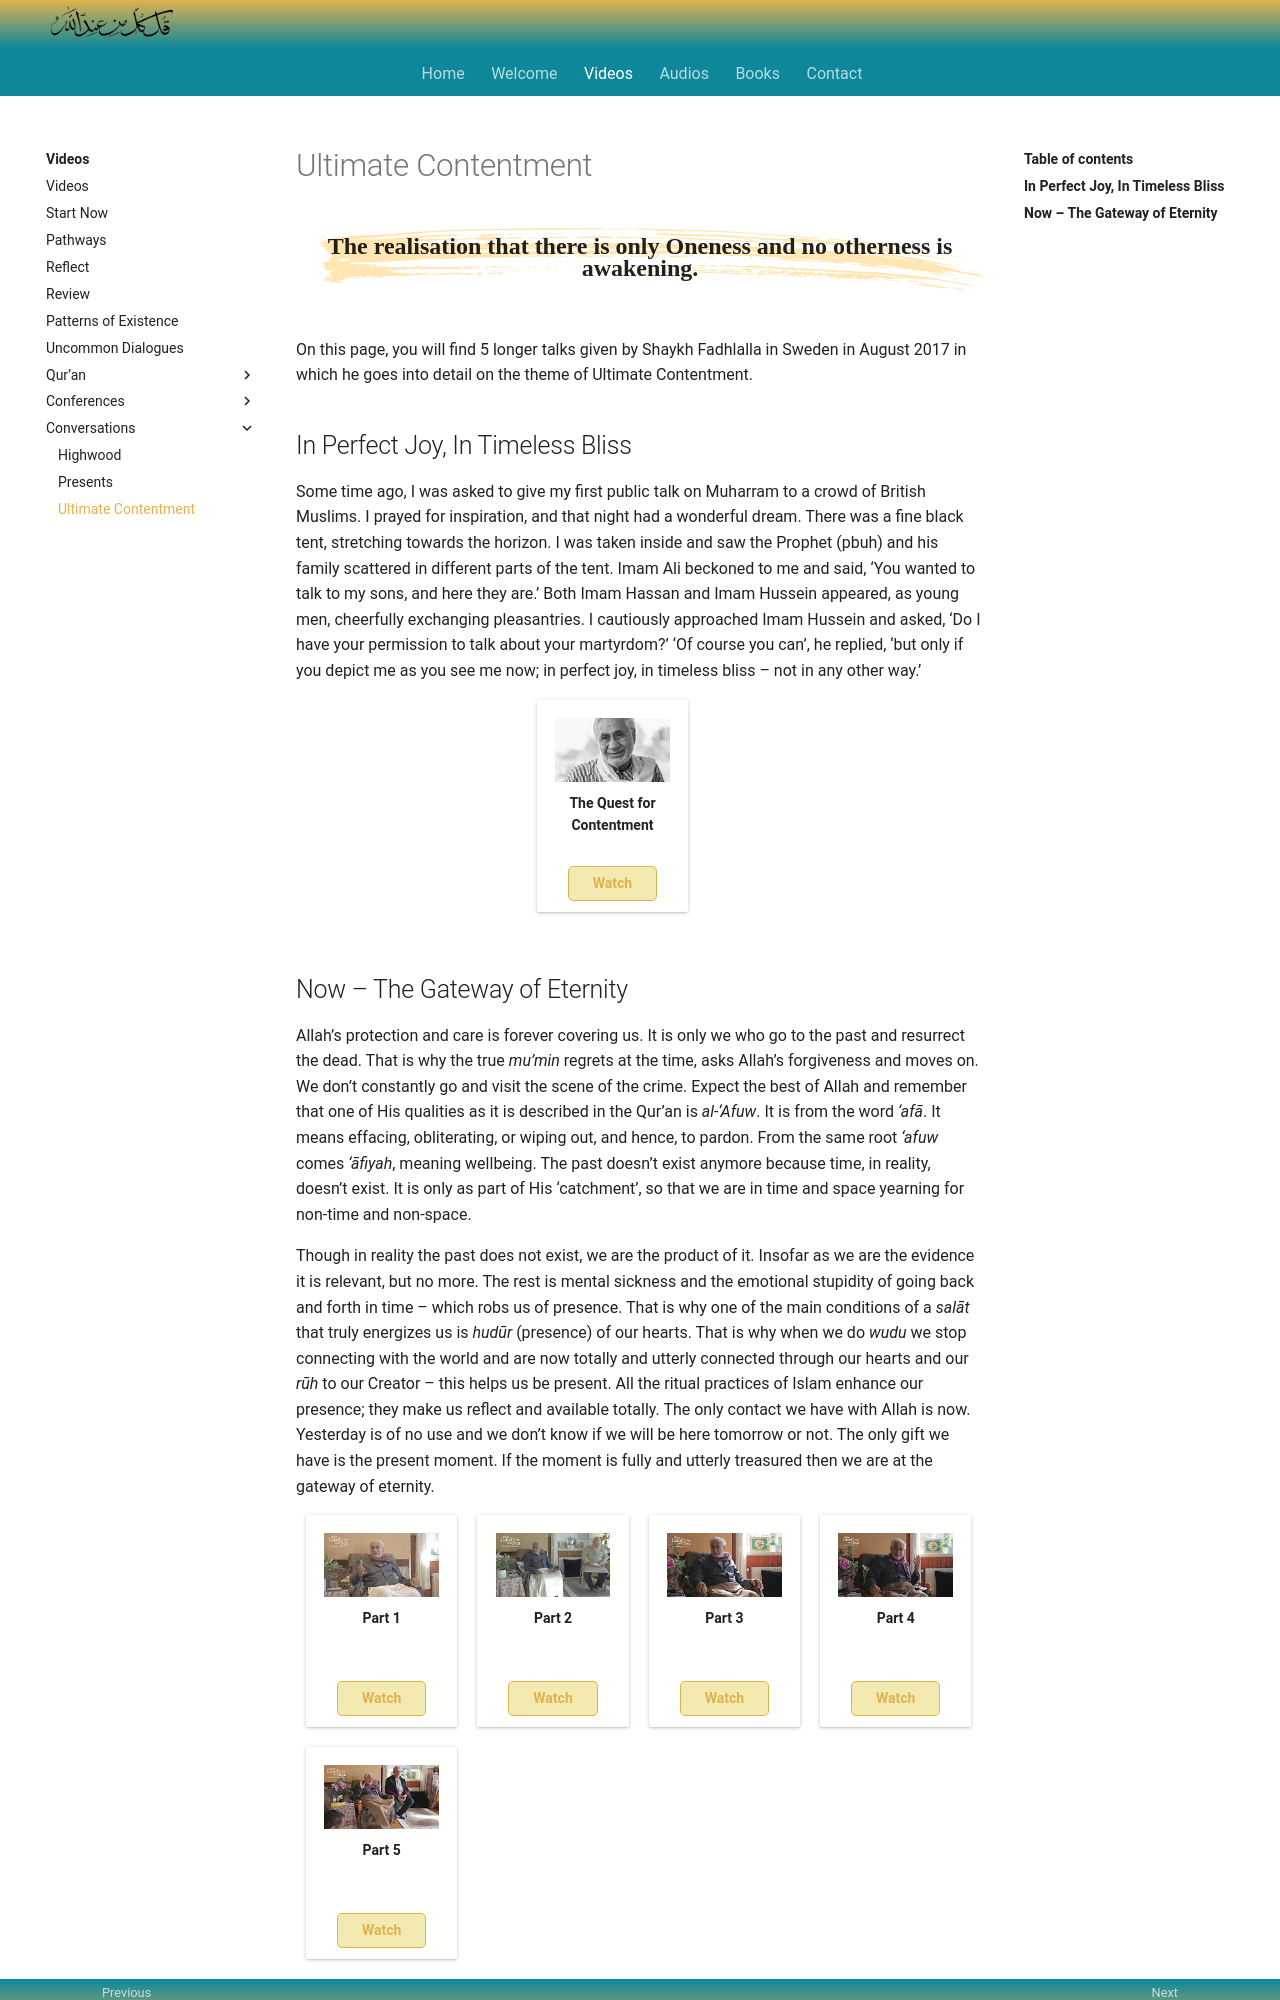

repository: SFH-Foundation/sfhfoundation · page: videos/conversations/ultimate-contentment/index.html · generator: mkdocs

---
title: Ultimate Contentment
description: A collection of Sufi videos in which Shaykh Fadhlalla Haeir discusses the theme of ultimate contentment.
image: assets/images/24.jpg
---

# Ultimate Contentment

<div class="callout">
The realisation that there is only Oneness and no otherness is awakening.
</div>

On this page, you will find 5 longer talks given by Shaykh Fadhlalla in Sweden in August 2017 in which he goes into detail on the theme of Ultimate Contentment. 

## In Perfect Joy, In Timeless Bliss

Some time ago, I was asked to give my first public talk on Muharram to a crowd of British Muslims. I prayed for inspiration, and that night had a wonderful dream. There was a fine black tent, stretching towards the horizon. I was taken inside and saw the Prophet (pbuh) and his family scattered in different parts of the tent. Imam Ali beckoned to me and said, ‘You wanted to talk to my sons, and here they are.’ Both Imam Hassan and Imam Hussein appeared, as young men, cheerfully exchanging pleasantries. I cautiously approached Imam Hussein and asked, ‘Do I have your permission to talk about your martyrdom?’ ‘Of course you can’, he replied, ‘but only if you depict me as you see me now; in perfect joy, in timeless bliss – not in any other way.’ 

<div markdown="1" class="card video sidebar center gemoji  center-content center-card">

<div markdown="2" class="video-image">
![State of Humanity](/assets/video-img/sfh_timeless.jpg)
</div>

**The Quest for Contentment**

<div markdown="3" class="video-link">
<a target="_blank" href="https://www.youtube.com/watch?v=ec4JwJWE-xE&list=PLzFr0xRIkb3gVfjRtai2-XBlvWVprgHqP&index=47">Watch</a>
</div>

</div>

<div markdown="1" class="clear"></div>
